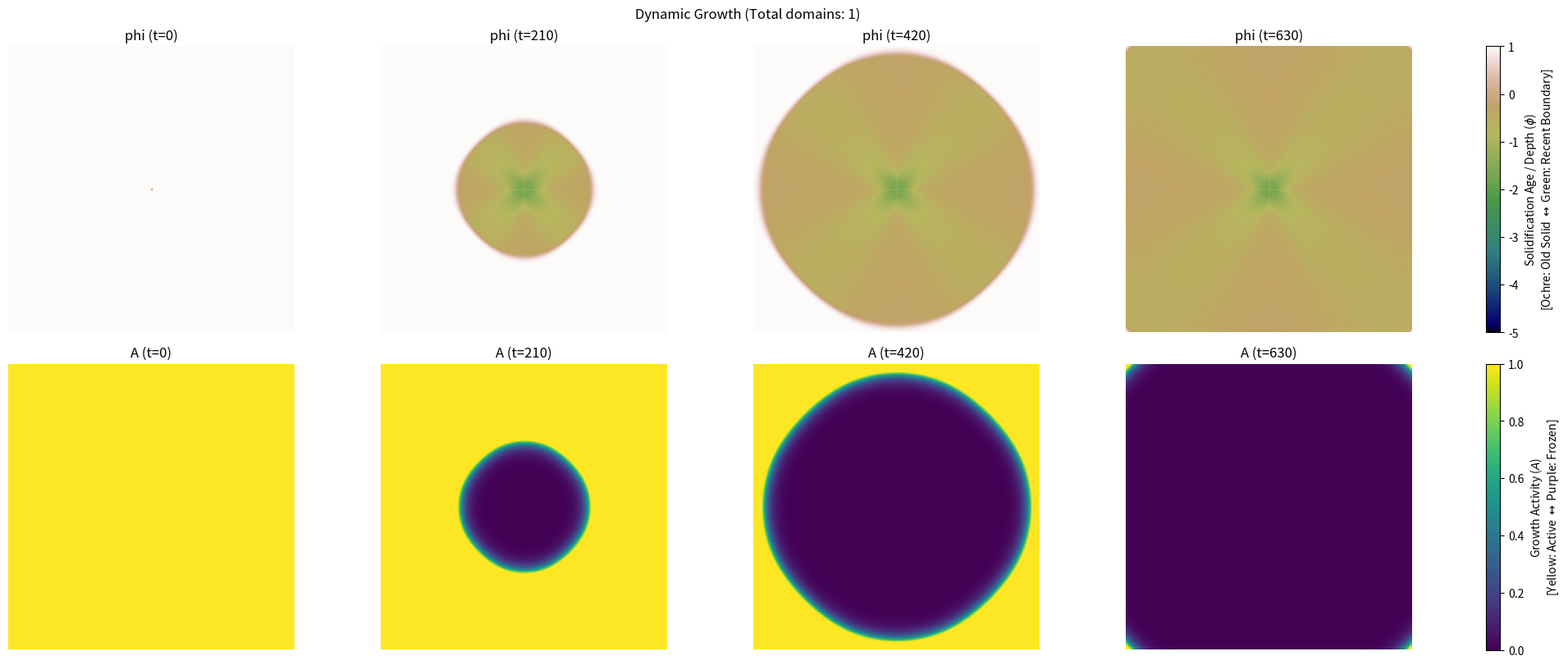

Generate this figure with matplotlib:
# ------------------------------------------------
# Minimal simulation to validate front propagation
# and irreversible arrest for a single domain
# ------------------------------------------------

import numpy as np
import matplotlib.pyplot as plt

# ========================================
# Domain and grid parameters
# ========================================

Nx, Ny = 250, 250  # Number of grid points in x and y
dx = 1.0  # Grid spacing in x
dt = 0.3  # Time step
T = 840  # Total number of time steps

V0 = 1.0  # Base growth velocity
alpha = 0.2  # Arrest rate

# ========================================
# Level-set Fields
# ========================================
phi = np.ones((Nx, Ny))  # Level-set function (growth front)
A = np.ones((Nx, Ny))    # Activity / arrest field

# ========================================
# Domain generation in a grid pattern
# ========================================
domains_x, domains_y = Nx//2, Ny//2  # Center of the domain
domains = [(domains_x, domains_y, 0)]

# ========================================
# Functions
# ========================================

def grad_norm(f):
    grads = np.gradient (f, dx)
    fx = grads[0]
    fy = grads[1]
    return np.sqrt(fx**2 + fy**2) + 1e-8 # Avoid division by zero

def heaviside(x): 
    # Returns 1 in transformed regions (phi < 0), enforcing irreversible arrest
    return (x > 0).astype(float) 

# ========================================
# Time evolution
# ========================================

snap_phi = []
snap_A   = []

for t in range(T):
    for (x, y, ts) in domains:
        if t == ts:
            phi[x, y] = -1.0
            
    V   = V0 * A
    phi = phi - dt * V * grad_norm(phi) # Level-set update
    A   = A - dt * alpha * A * heaviside(-phi) # Activity update
    
    if t % (T // 4) == 0:
        snap_phi.append(phi.copy())
        snap_A.append(A.copy())
        
# ========================================
# Visualization
# ========================================

fig, axes = plt.subplots(2, len(snap_phi), figsize=(20,8), constrained_layout=True)


for i in range(len(snap_phi)):
    im1 = axes[0,i].imshow(snap_phi[i], cmap="gist_earth", vmin=-5, vmax=1)
    axes[0,i].set_title(f"phi (t={i*(T//4)})")
    axes[0,i].axis("off")

    im2 = axes[1,i].imshow(snap_A[i], cmap="viridis", vmin=0, vmax=1)
    axes[1,i].set_title(f"A (t={i*(T//4)})")
    axes[1,i].axis("off")
    
# ==========================================
# Colorbars
# ==========================================

# Colorbar for Solidification Age / Depth (Phi)
cbar1 = fig.colorbar(im1, ax=axes[0, :], location='right', fraction=0.02)
cbar1.set_label("Solidification Age / Depth ($\phi$)\n[Ochre: Old Solid $\leftrightarrow$ Green: Recent Boundary]", fontsize=10)

# Colorbar for Activity (A)
cbar2 = fig.colorbar(im2, ax=axes[1, :], location='right', fraction=0.02)
cbar2.set_label("Growth Activity ($A$)\n[Yellow: Active $\leftrightarrow$ Purple: Frozen]", fontsize=10)


plt.suptitle(f"Dynamic Growth (Total domains: {len(domains)})")
plt.show()
